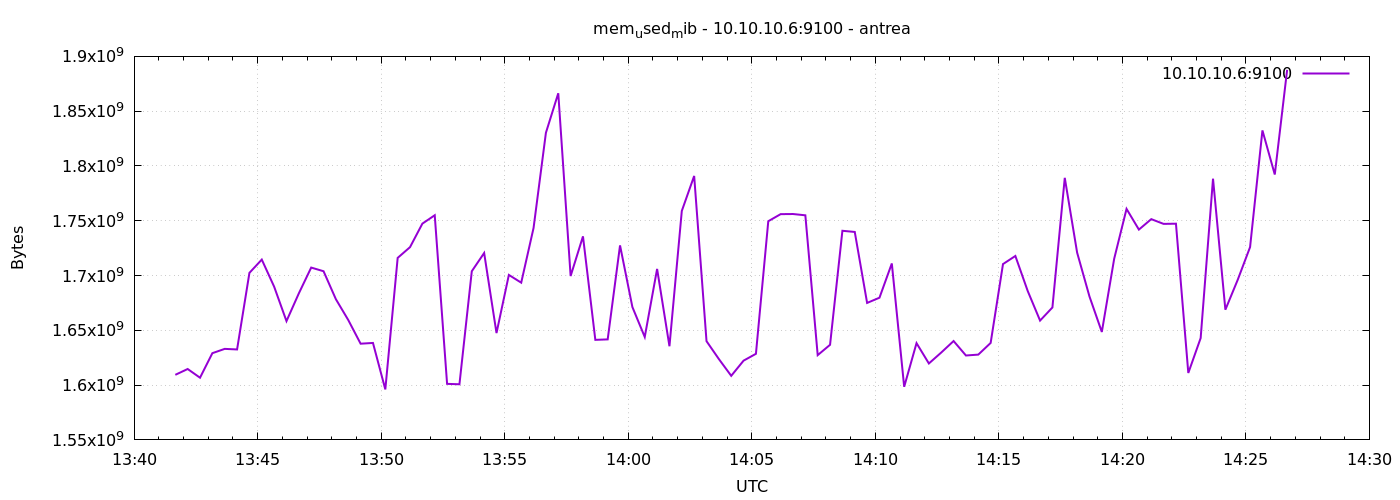

The file beside this chart, header and first rows:
1777210900	1609383936
1777210930	1614708736
1777210960	1606746112
1777210990	1629143040
1777211020	1633075200
1777211050	1632538624
1777211080	1702445056
1777211110	1714556928
1777211140	1689837568
1777211170	1658408960
1777211200	1683726336
1777211230	1707274240
1777211260	1703923712
1777211290	1678364672
1777211320	1659412480
1777211350	1637801984
1777211380	1638481920
1777211410	1596076032
1777211440	1716101120
1777211470	1725919232
1777211500	1747369984
1777211530	1755017216
1777211560	1601146880
1777211590	1600765952
1777211620	1703923712
1777211650	1720561664
1777211680	1647493120
1777211710	1700552704
1777211740	1693483008
1777211770	1743405056
1777211800	1830281216
1777211830	1866346496
1777211860	1699545088
1777211890	1735745536
1777211920	1641299968
1777211950	1641725952
1777211980	1727512576
1777212010	1671233536
1777212040	1643929600
1777212070	1706020864
1777212100	1635467264
1777212130	1758965760
1777212160	1790885888
1777212190	1640095744
1777212220	1623789568
1777212250	1608474624
1777212280	1622331392
1777212310	1628565504
1777212340	1749585920
1777212370	1756024832
1777212400	1756143616
1777212430	1754959872
1777212460	1627353088
1777212490	1636794368
1777212520	1740840960
1777212550	1739776000
1777212580	1675022336
1777212610	1679757312
1777212640	1711017984
1777212670	1598468096
1777212700	1638293504
... 30 more rows
